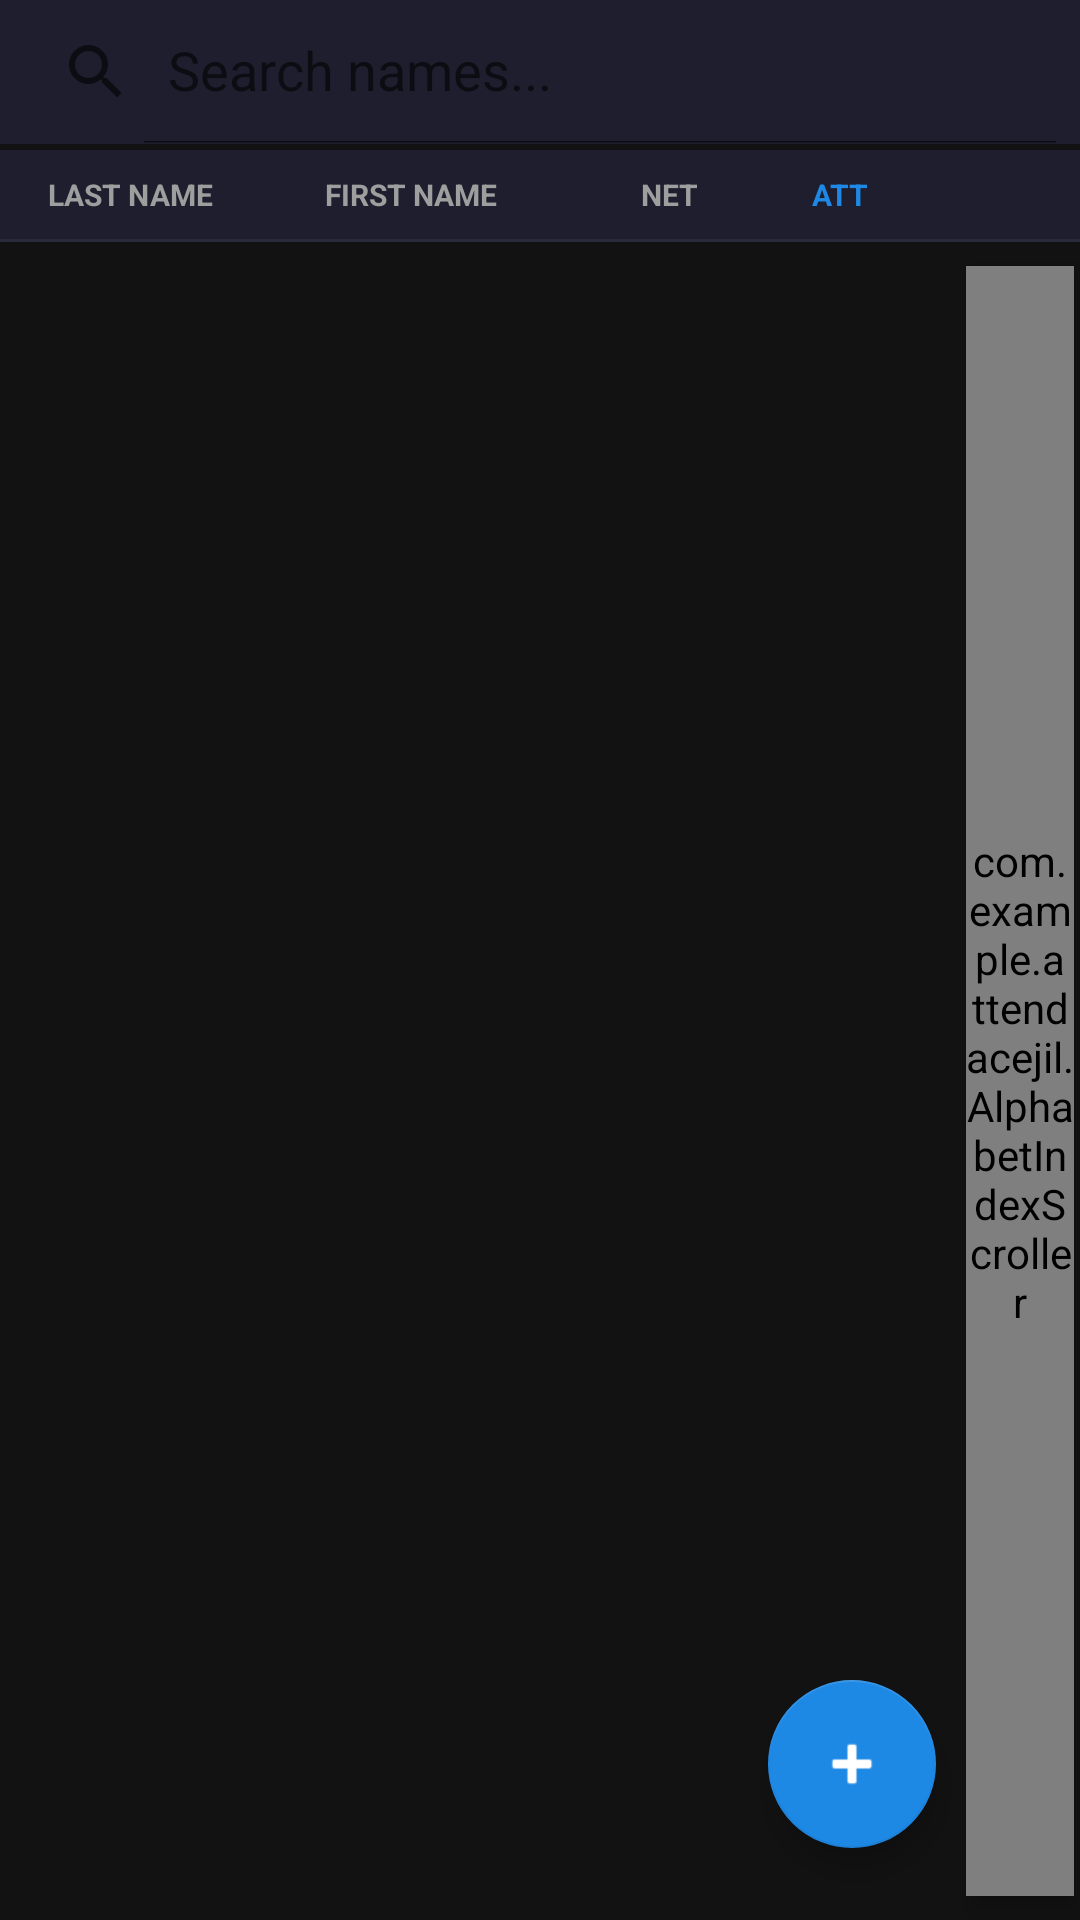

Produce the Android XML layout that renders to this screen, including the resource entries it uses.
<!-- AndroidManifest.xml: application theme Theme.AttendaceJIL -->
<!-- res/layout/fragment_review.xml -->
<?xml version="1.0" encoding="utf-8"?>
<FrameLayout xmlns:android="http://schemas.android.com/apk/res/android"
    xmlns:app="http://schemas.android.com/apk/res-auto"
    android:layout_width="match_parent"
    android:layout_height="match_parent"
    android:background="@color/bg_dark">

    <LinearLayout
        android:layout_width="match_parent"
        android:layout_height="match_parent"
        android:orientation="vertical">

        
        <LinearLayout
            android:id="@+id/bannerFlagged"
            android:layout_width="match_parent"
            android:layout_height="wrap_content"
            android:background="#33FFEB3B"
            android:orientation="vertical"
            android:padding="12dp"
            android:visibility="gone">
            <TextView
                android:id="@+id/tvBannerText"
                android:layout_width="match_parent"
                android:layout_height="wrap_content"
                android:text="⚠ Some names need review"
                android:textColor="#FBC02D"
                android:textSize="13sp"
                android:textStyle="bold" />
        </LinearLayout>

        
        <androidx.appcompat.widget.SearchView
            android:id="@+id/searchView"
            android:layout_width="match_parent"
            android:layout_height="wrap_content"
            android:background="@color/card_dark"
            app:queryHint="Search names..."
            app:iconifiedByDefault="false"
            android:layout_marginBottom="2dp" />

        
        <LinearLayout
            android:layout_width="match_parent"
            android:layout_height="wrap_content"
            android:orientation="horizontal"
            android:paddingStart="16dp"
            android:paddingEnd="16dp"
            android:paddingTop="8dp"
            android:paddingBottom="8dp"
            android:background="@color/card_dark">

            <TextView
                android:layout_width="0dp"
                android:layout_height="wrap_content"
                android:layout_weight="2.2"
                android:text="LAST NAME"
                android:textColor="@color/text_secondary"
                android:textSize="10sp"
                android:textStyle="bold" />
            <TextView
                android:layout_width="0dp"
                android:layout_height="wrap_content"
                android:layout_weight="2.5"
                android:text="FIRST NAME"
                android:textColor="@color/text_secondary"
                android:textSize="10sp"
                android:textStyle="bold" />
            <TextView
                android:layout_width="0dp"
                android:layout_height="wrap_content"
                android:layout_weight="1.0"
                android:text="NET"
                android:textColor="@color/text_secondary"
                android:textSize="10sp"
                android:textStyle="bold" />

            
            <TextView
                android:id="@+id/tvAttHeader"
                android:layout_width="48dp"
                android:layout_height="wrap_content"
                android:text="ATT"
                android:textColor="@color/accent_blue"
                android:textSize="10sp"
                android:textStyle="bold"
                android:gravity="center" />
            <View
                android:layout_width="40dp"
                android:layout_height="0dp" />
        </LinearLayout>
        
        <View android:layout_width="match_parent" android:layout_height="1dp" android:background="#FF2A2A3D" />

        <FrameLayout
            android:layout_width="match_parent"
            android:layout_height="0dp"
            android:layout_weight="1">
            
            <androidx.recyclerview.widget.RecyclerView
                android:id="@+id/reviewRecyclerView"
                android:layout_width="match_parent"
                android:layout_height="match_parent"
                android:clipToPadding="false"
                android:paddingBottom="80dp"
                android:paddingEnd="30dp" />

            <com.example.attendacejil.AlphabetIndexScroller
                android:id="@+id/alphabetScroller"
                android:layout_width="36dp"
                android:layout_height="match_parent"
                android:layout_gravity="end"
                android:layout_marginEnd="2dp"
                android:layout_marginTop="8dp"
                android:layout_marginBottom="8dp"
                android:elevation="4dp" />

            <com.google.android.material.floatingactionbutton.FloatingActionButton
                android:id="@+id/fabAddMember"
                android:layout_width="wrap_content"
                android:layout_height="wrap_content"
                android:layout_gravity="bottom|end"
                android:layout_marginEnd="48dp"
                android:layout_marginBottom="24dp"
                android:src="@android:drawable/ic_input_add"
                app:tint="@android:color/white"
                app:backgroundTint="@color/accent_blue"
                android:contentDescription="Add Member" />
        </FrameLayout>

    </LinearLayout>

    
    <LinearLayout
        android:id="@+id/emptyStateLayout"
        android:layout_width="match_parent"
        android:layout_height="match_parent"
        android:orientation="vertical"
        android:gravity="center"
        android:visibility="gone">
        <TextView
            android:layout_width="wrap_content"
            android:layout_height="wrap_content"
            android:text="No members scanned"
            android:textColor="@color/text_secondary"
            android:textSize="16sp" />
        <TextView
            android:layout_width="wrap_content"
            android:layout_height="wrap_content"
            android:text="Tap + Add Member to add manually"
            android:textColor="@color/text_secondary"
            android:textSize="12sp"
            android:layout_marginTop="4dp" />
    </LinearLayout>

    
    <LinearLayout
        android:layout_width="match_parent"
        android:layout_height="wrap_content"
        android:orientation="horizontal"
        android:layout_gravity="bottom"
        android:padding="16dp"
        android:clipToPadding="false">

        <Button
            android:id="@+id/btnPurgeDeleted"
            style="@style/Widget.MaterialComponents.Button.TextButton"
            android:layout_width="wrap_content"
            android:layout_height="wrap_content"
            android:text="Remove Deleted"
            android:textColor="@color/row_deleted"
            android:visibility="gone" />

        <Space
            android:layout_width="0dp"
            android:layout_height="0dp"
            android:layout_weight="1" />

        <Space
            android:layout_width="0dp"
            android:layout_height="40dp"
            android:layout_weight="1" />
    </LinearLayout>

</FrameLayout>
<!-- resources referenced by this layout -->
<resources>
  <color name="accent_blue">#FF1E88E5</color>
  <color name="bg_dark">#FF121212</color>
  <color name="card_dark">#FF1E1E2E</color>
  <color name="row_deleted">#44E53935</color>
  <color name="text_secondary">#FF9E9E9E</color>
  <style name="Theme.AttendaceJIL" parent="Theme.MaterialComponents.DayNight.DarkActionBar">
          <item name="colorPrimary">@color/colorPrimary</item>
          <item name="colorPrimaryVariant">@color/colorPrimaryVariant</item>
          <item name="colorOnPrimary">@color/colorOnPrimary</item>
          <item name="colorSecondary">@color/colorSecondary</item>
          <item name="colorSecondaryVariant">@color/colorSecondaryVariant</item>
          <item name="colorOnSecondary">@color/colorOnSecondary</item>
          <item name="colorError">@color/colorError</item>
          <item name="colorOnError">@color/colorOnError</item>
          <item name="colorSurface">@color/colorSurface</item>
          <item name="colorOnSurface">@color/colorOnSurface</item>
          <item name="android:windowBackground">@color/bg_dark</item>
          <item name="android:statusBarColor">@color/card_dark</item>
          <item name="android:navigationBarColor">@color/bg_dark</item>
          <item name="windowActionBar">false</item>
          <item name="windowNoTitle">true</item>
      </style>
  <color name="colorPrimary">#FF1E88E5</color>
  <color name="colorPrimaryVariant">#FF1565C0</color>
  <color name="colorOnPrimary">#FFFFFFFF</color>
  <color name="colorSecondary">#FF03DAC5</color>
  <color name="colorSecondaryVariant">#FF018786</color>
  <color name="colorOnSecondary">#FF000000</color>
  <color name="colorError">#FFE53935</color>
  <color name="colorOnError">#FFFFFFFF</color>
  <color name="colorSurface">#FF1E1E2E</color>
  <color name="colorOnSurface">#FFFFFFFF</color>
</resources>
